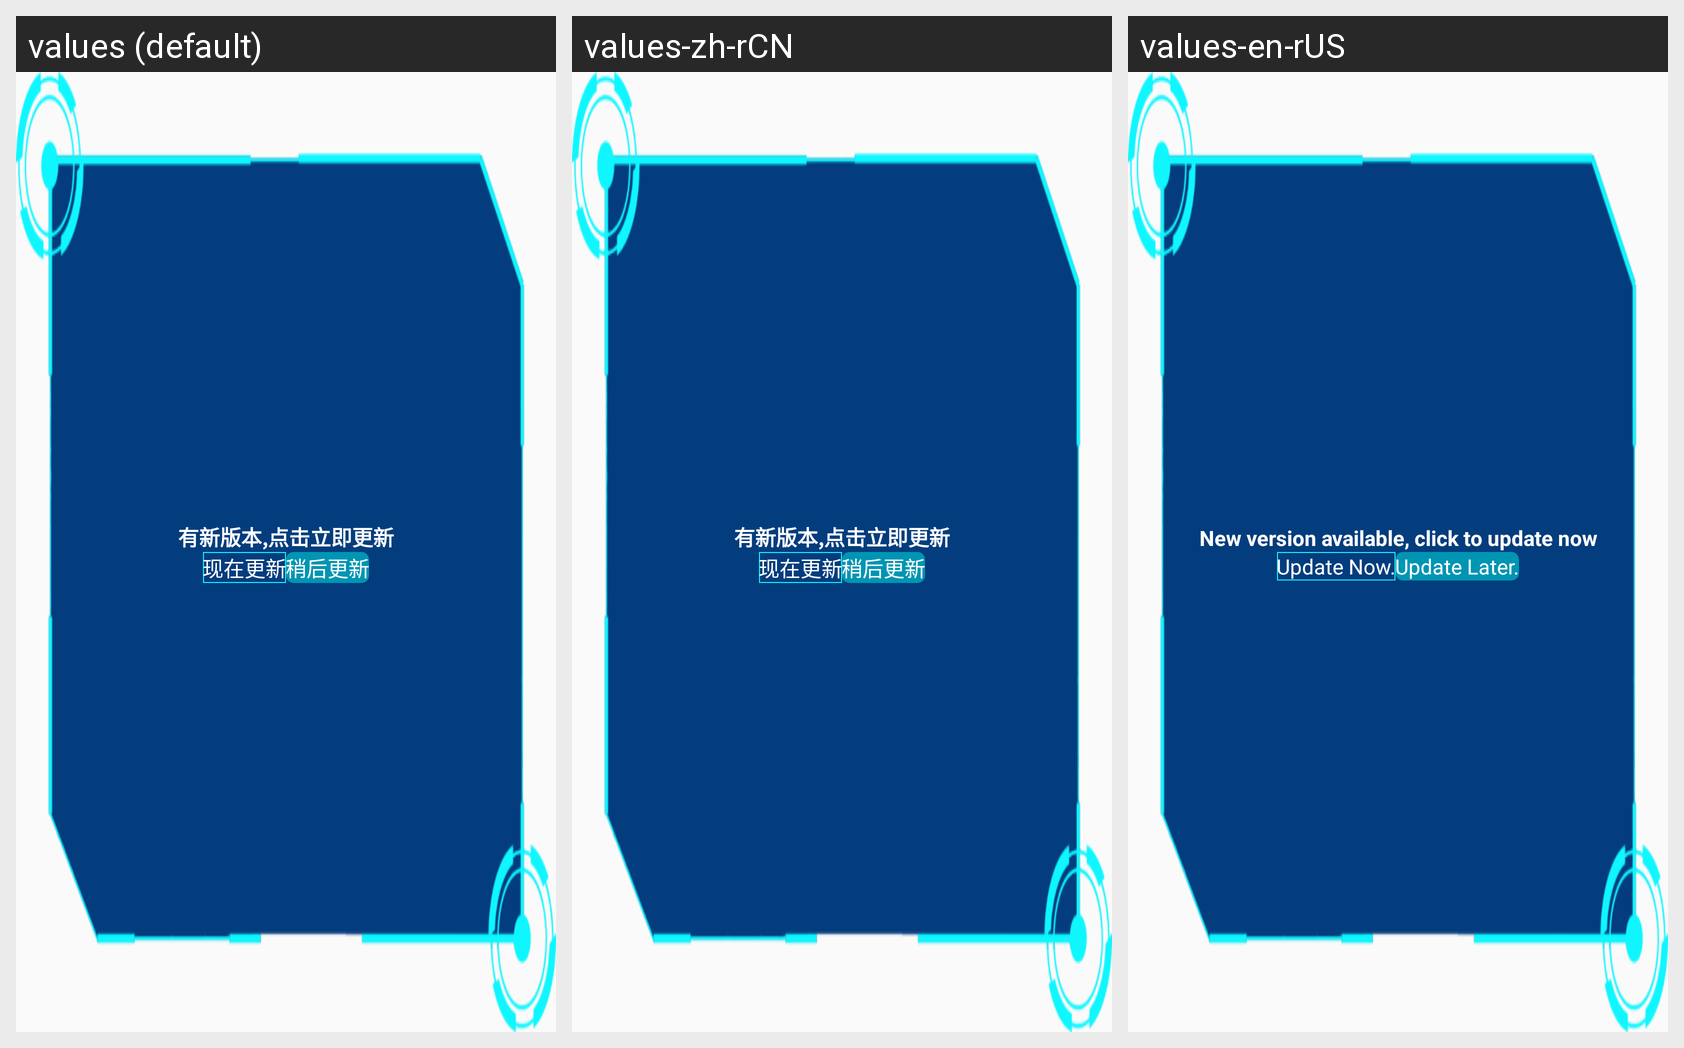

Translations of the strings shown on this Android screen, per locale in the grid:
Android screen res/layout/dialog_app_update.xml rendered under 3 locales, left to right: values (default), values-zh-rCN, values-en-rUS. Device: Nexus 5 (rendered at 1080×1920; each locale shown at half size, 540×960, under a caption strip naming it); theme AppTheme.
Strings drawn on this screen, with the default value and each locale's value (text and hints the layout hard-codes, and strings that could not be matched under every locale, appear in the picture but are not listed):

update_version
  values: 有新版本,点击立即更新
  values-zh-rCN: 有新版本,点击立即更新
  values-en-rUS: New version available, click to update now

update_now
  values: 现在更新
  values-zh-rCN: 现在更新
  values-en-rUS: Update Now.

update_later
  values: 稍后更新
  values-zh-rCN: 稍后更新
  values-en-rUS: Update Later.
